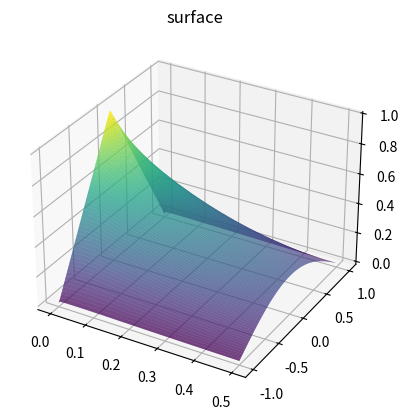

Reproduce this figure in Python.
#!/usr/bin/env python3
# -*- coding: utf-8 -*-
"""
Created on Sat Dec 11 18:19:23 2021

@author: pietro
"""

import numpy as np
import scipy.integrate as spi
import matplotlib.pyplot as plt
#test
def heat_eq(t,h):
    print(t)   # to check the current time for debugging
    hxx = (np.concatenate((np.roll(h,-1)[:-1],[0])) - 2*h + np.concatenate(([0],np.roll(h,1)[1:])))/0.02020202**2 #np.roll
    
    #Heat equation
    dhdt = hxx
    return dhdt

N = 100 #number of discretization in x-direction
x = np.linspace(-1,1,N) 
dx = x[1]-x[0] 
T = 50e-2 #time of solution

#Initial condition
h0 = ((1+x)*[x<=0]+(1-x)*[x>0]).reshape(100)

#Solve dynamical system through Runge-Kutta in time and finite differences in x
sol = spi.solve_ivp(heat_eq,(0,T),h0,method='RK45')
z=sol.y
t=sol.t

#Reduce dimension of vectors for plotting
n=4 #take every nth result in time
tt=t[::4]
zz=z[:,::4]

#Plotting
X, Y = np.meshgrid(tt, x)
ax = plt.axes(projection='3d')
ax.plot_surface(X, Y, zz, rstride=1, cstride=1, cmap='viridis', edgecolor='none')
ax.set_title('surface');


